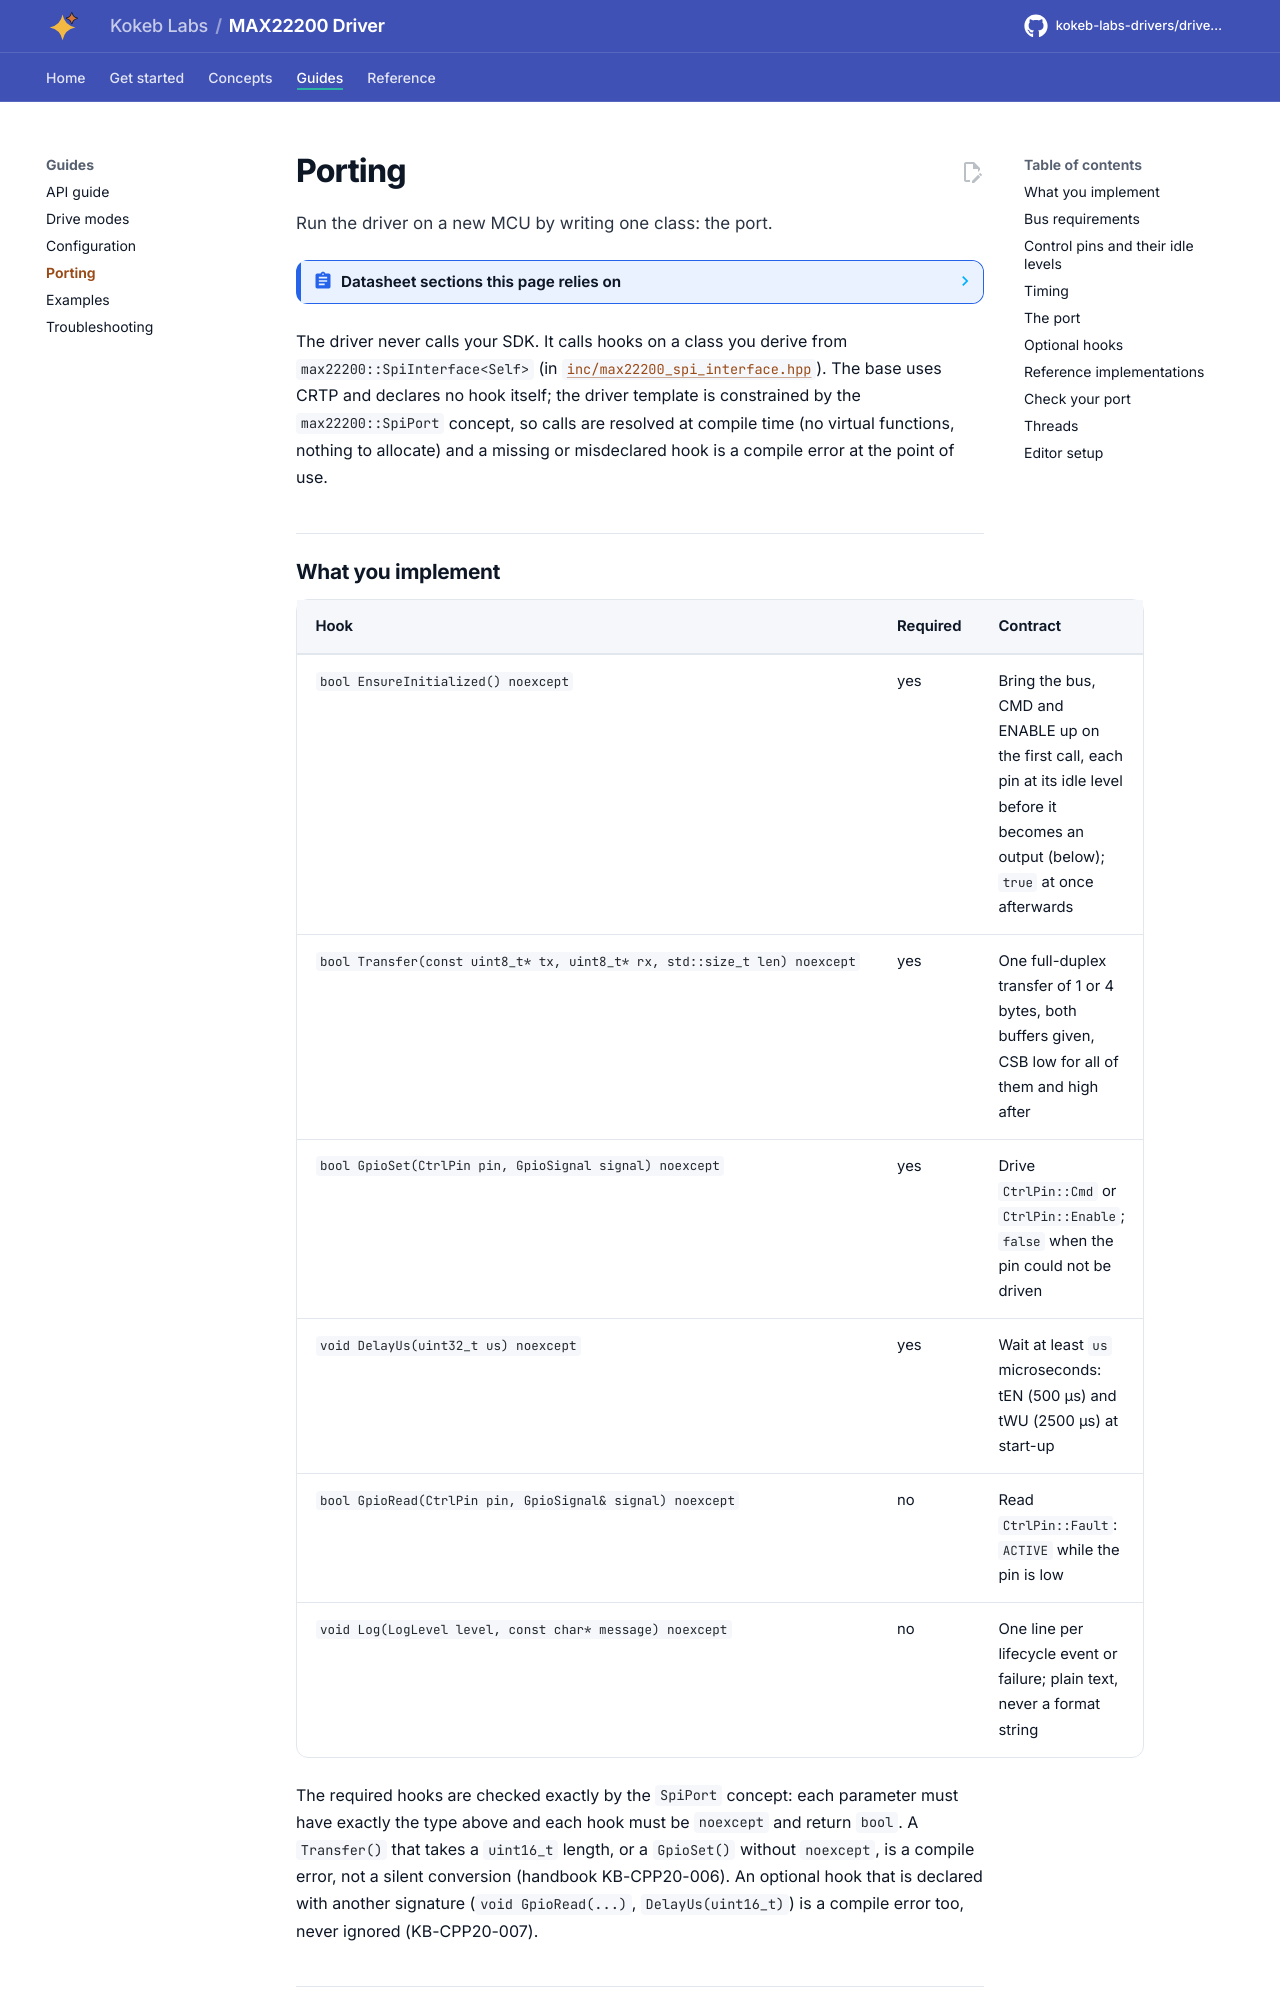

repository: kokeb-labs-drivers/driver-max22200 · page: dev/porting/index.html · generator: mkdocs

# Porting

Run the driver on a new MCU by writing one class: the port.

<!-- generated: datasheet-refs -->
??? abstract "Datasheet sections this page relies on"

    From Analog Devices 19-100531 1:

    - Enable, wake-up and disable times; SPI timing: Electrical Characteristics (tEN, tWU, tDIS, SPI); Figure 1, p. 10
    - Pins, CMD, ENABLE, FAULT and the TRIG inputs: Pin Configuration; Pin Description, p. 12
    - The SPI, the 8-bit accesses and the daisy chain: SPI Detailed Description; Figure 5, p. 23
    - The Command Register and the fault byte: Command Register Description (COMMAND); Table 9; Figure 7, p. 25
    - 32-bit and 8-bit transfers and the command echo: Reading and Writing Operations of Registers; Figures 10 to 13, p. 30

    All of them, with the driver API for each: [Datasheet map](datasheet.md).
<!-- /generated -->

The driver never calls your SDK. It calls hooks on a class you derive from `max22200::SpiInterface<Self>` (in
[`inc/max22200_spi_interface.hpp`](../inc/max22200_spi_interface.hpp)). The base uses CRTP and declares no hook
itself; the driver template is constrained by the `max22200::SpiPort` concept, so calls are resolved at compile
time (no virtual functions, nothing to allocate) and a missing or misdeclared hook is a compile error at the point
of use.
